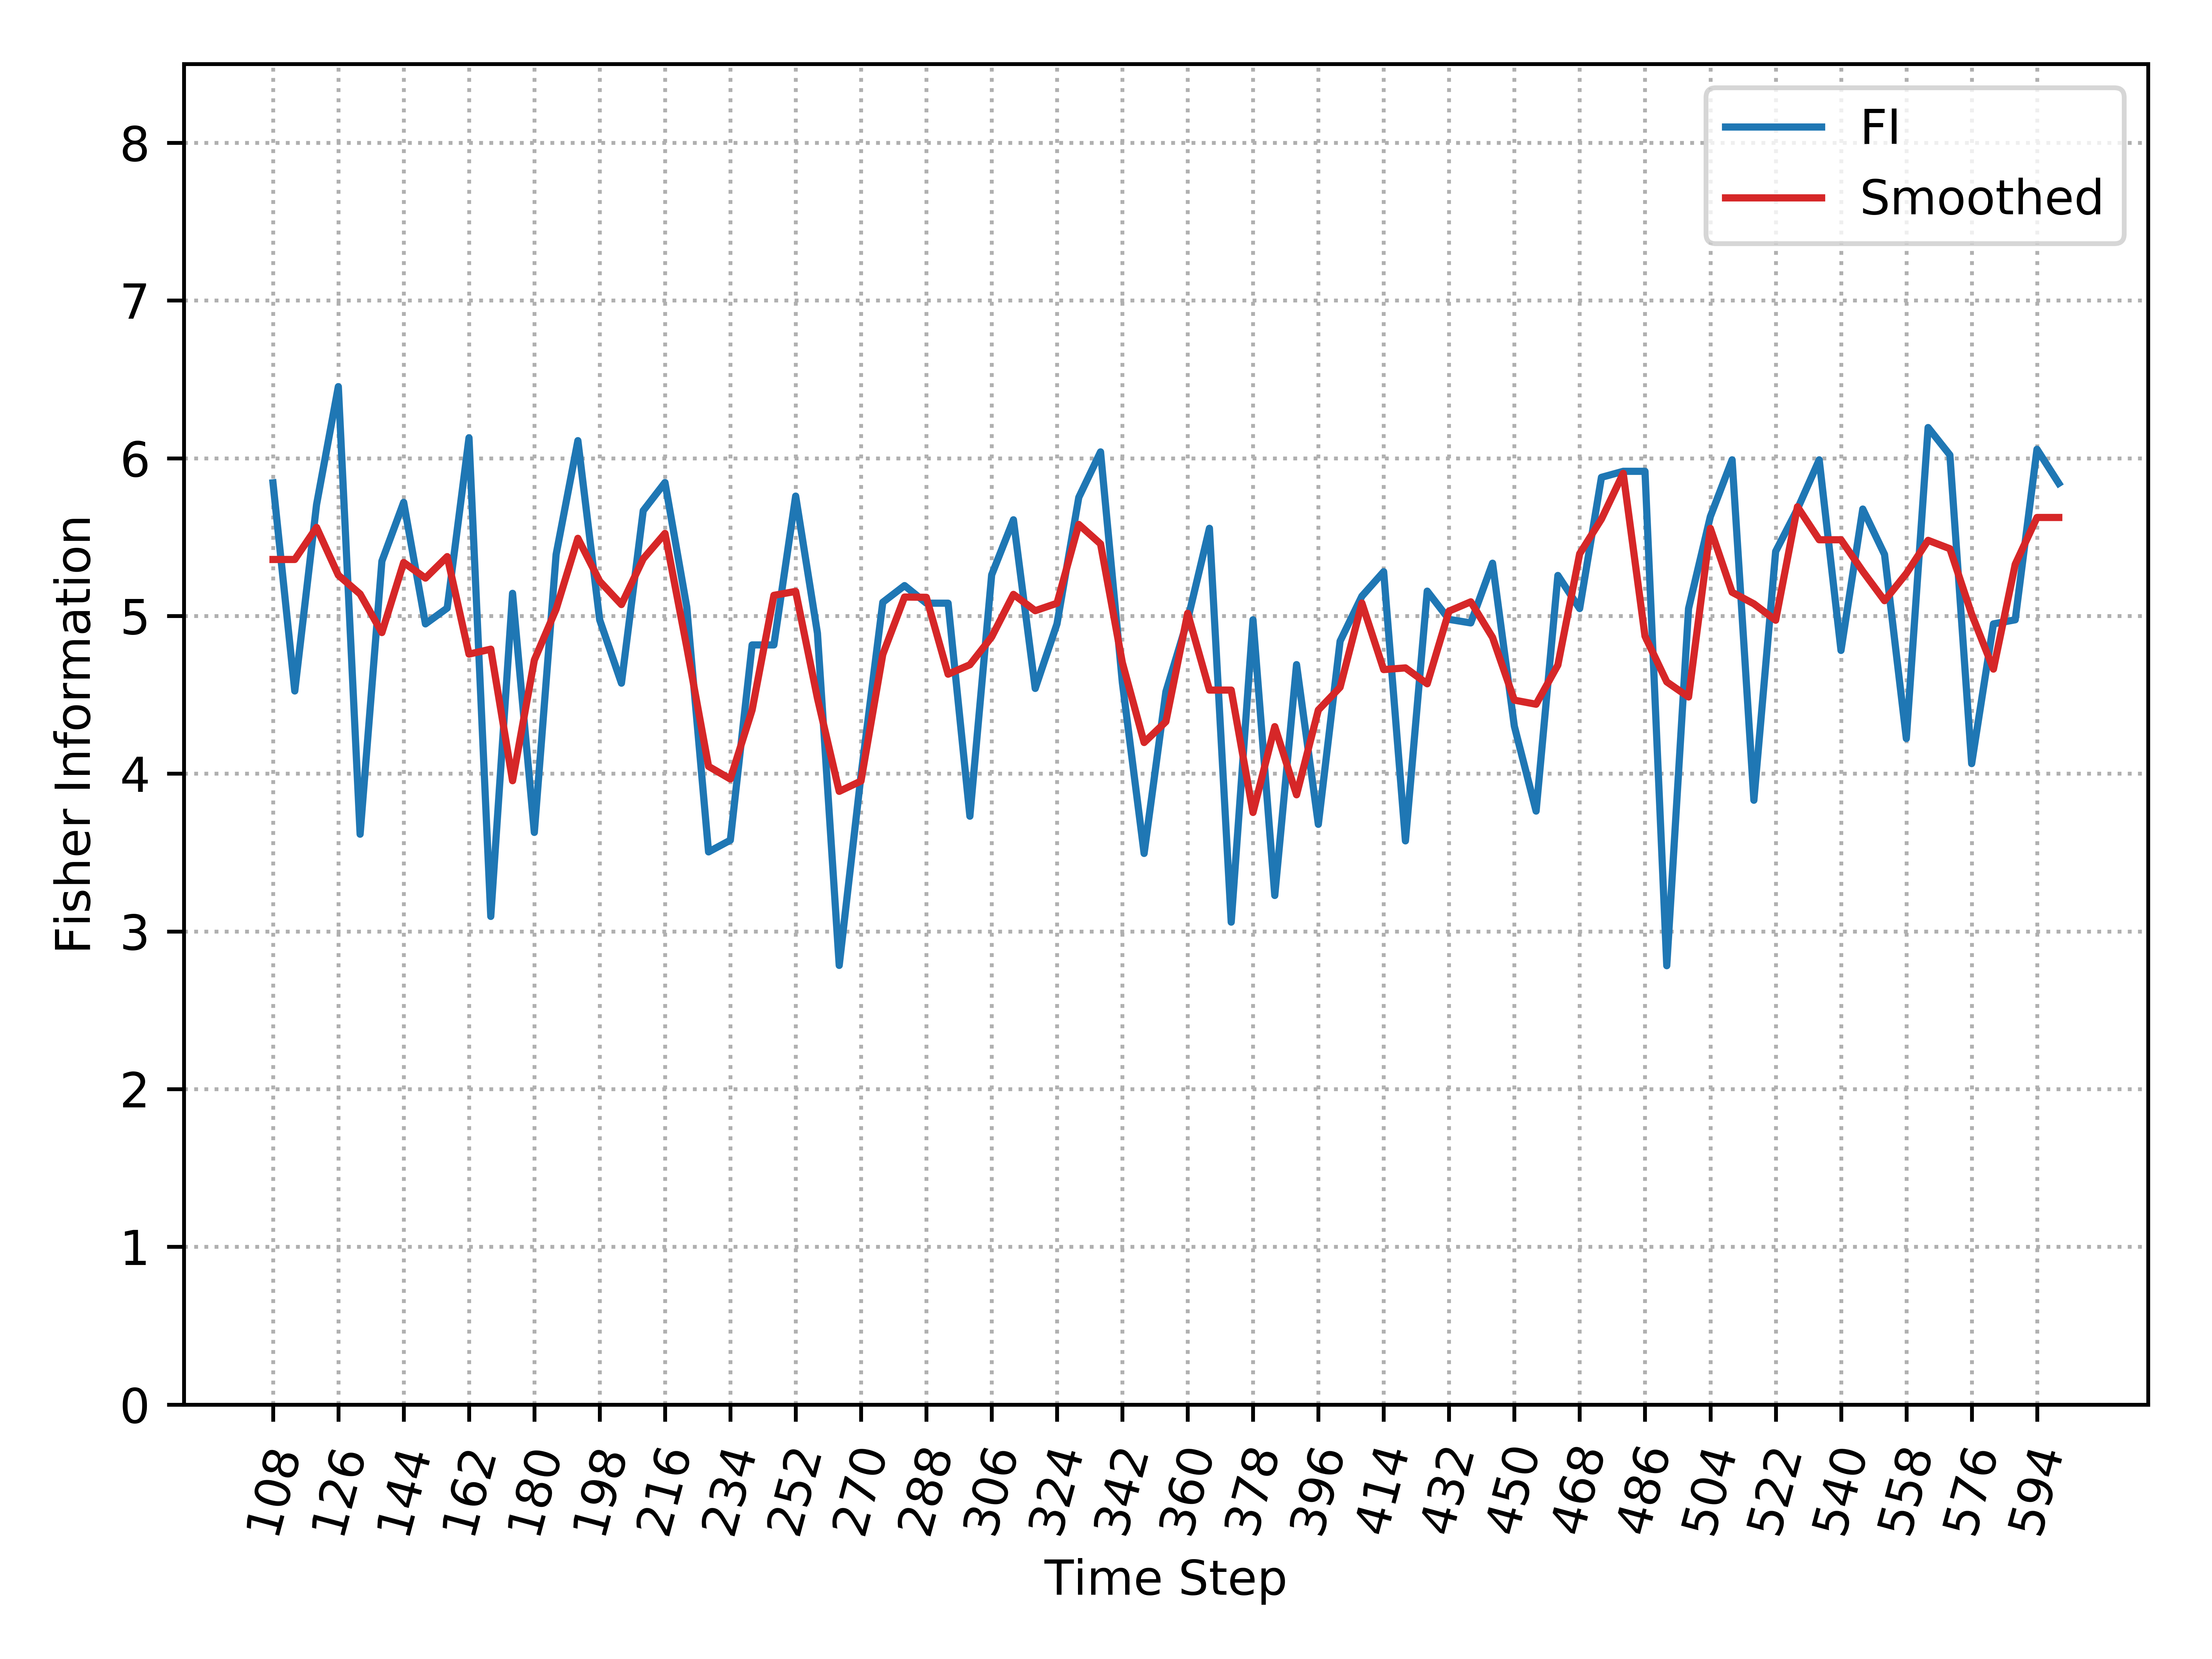

Values plotted in this chart, from the file beside it:
, Time_Step, FI, Smooth_FI
0, 108, 5.844, 5.358
1, 114, 4.524, 5.358
2, 120, 5.706, 5.561
3, 126, 6.454, 5.259
4, 132, 3.616, 5.139
5, 138, 5.347, 4.895
6, 144, 5.72, 5.339
7, 150, 4.95, 5.24
8, 156, 5.05, 5.376
9, 162, 6.129, 4.758
10, 168, 3.095, 4.789
11, 174, 5.144, 3.955
12, 180, 3.628, 4.72
13, 186, 5.39, 5.043
14, 192, 6.112, 5.492
15, 198, 4.976, 5.22
16, 204, 4.574, 5.072
17, 210, 5.667, 5.362
18, 216, 5.846, 5.523
19, 222, 5.057, 4.802
20, 228, 3.504, 4.046
21, 234, 3.578, 3.966
22, 240, 4.816, 4.404
23, 246, 4.816, 5.131
24, 252, 5.76, 5.156
25, 258, 4.891, 4.478
26, 264, 2.784, 3.888
27, 270, 3.989, 3.953
28, 276, 5.087, 4.756
29, 282, 5.193, 5.12
30, 288, 5.081, 5.118
31, 294, 5.081, 4.631
32, 300, 3.73, 4.691
33, 306, 5.26, 4.867
34, 312, 5.61, 5.137
35, 318, 4.54, 5.033
36, 324, 4.95, 5.081
37, 330, 5.751, 5.58
38, 336, 6.04, 5.457
39, 342, 4.579, 4.704
40, 348, 3.494, 4.198
41, 354, 4.519, 4.33
42, 360, 4.976, 5.017
43, 366, 5.556, 4.53
44, 372, 3.059, 4.53
45, 378, 4.976, 3.754
46, 384, 3.228, 4.298
47, 390, 4.692, 3.866
48, 396, 3.679, 4.404
49, 402, 4.84, 4.548
50, 408, 5.125, 5.082
51, 414, 5.281, 4.66
52, 420, 3.574, 4.671
53, 426, 5.157, 4.57
54, 432, 4.978, 5.031
55, 438, 4.956, 5.09
56, 444, 5.335, 4.864
57, 450, 4.301, 4.466
58, 456, 3.763, 4.44
59, 462, 5.257, 4.689
... 23 more rows
